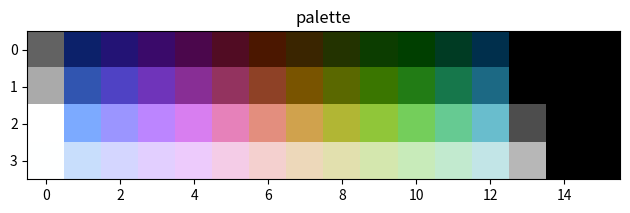

Generate this figure with matplotlib:
# palgen NES
# Copyright (C) 2023 Persune
# inspired by PalGen, Copyright (C) 2018 DragWx <https://github.com/DragWx>
# testing out the concepts from https://www.nesdev.org/wiki/NTSC_video#Composite_decoding
#
# Permission is hereby granted, free of charge, to any person obtaining a copy of this
# software and associated documentation files (the "Software"), to deal in the Software
# without restriction, including without limitation the rights to use, copy, modify,
# merge, publish, distribute, sublicense, and/or sell copies of the Software, and to
# permit persons to whom the Software is furnished to do so.

# THE SOFTWARE IS PROVIDED "AS IS", WITHOUT WARRANTY OF ANY KIND, EXPRESS OR IMPLIED,
# INCLUDING BUT NOT LIMITED TO THE WARRANTIES OF MERCHANTABILITY, FITNESS FOR A
# PARTICULAR PURPOSE AND NONINFRINGEMENT. IN NO EVENT SHALL THE AUTHORS OR COPYRIGHT
# HOLDERS BE LIABLE FOR ANY CLAIM, DAMAGES OR OTHER LIABILITY, WHETHER IN AN ACTION
# OF CONTRACT, TORT OR OTHERWISE, ARISING FROM, OUT OF OR IN CONNECTION WITH THE
# SOFTWARE OR THE USE OR OTHER DEALINGS IN THE SOFTWARE.


import argparse
import os
import numpy as np
import matplotlib.pyplot as plt

# voltage highs and lows
# from https://forums.nesdev.org/viewtopic.php?p=159266#p159266
# signal[4][2][2] $0x-$3x, $x0/$xD, no emphasis/emphasis
signal_table = np.array([
    [
        [ 0.616, 0.500 ],
        [ 0.228, 0.192 ]
    ],
    [
        [ 0.840, 0.676 ],
        [ 0.312, 0.256 ]
    ],
    [
        [ 1.100, 0.896 ],
        [ 0.552, 0.448 ]
    ],
    [
        [ 1.100, 0.896 ],
        [ 0.880, 0.712 ]
    ]
], np.float64)

# signal buffer normalization
signal_black_point = signal_table[1, 1, 0]
signal_white_point = signal_table[3, 0, 0]
amplification_factor = 1/(signal_white_point - signal_black_point)

# B-Y and R-Y reduction factors
BY_rf = 1/2.03
RY_rf = 1/1.14

# derived from the NTSC base matrix of luminance and color-difference
RGB_to_YUV = np.array([
    [ 0.299,        0.587,        0.114],
    [-0.299*BY_rf, -0.587*BY_rf,  0.886*BY_rf],
    [ 0.701*RY_rf, -0.587*RY_rf, -0.114*RY_rf]
], np.float64)

# convert signal RGB to XYZ
RGB_to_XYZ = np.empty([3, 3], np.float64)

# convert XYZ to display RGB
RGB_to_XYZ = np.empty([3, 3], np.float64)

# 111111------
# 22222------2
# 3333------33
# 444------444
# 55------5555
# 6------66666
# ------777777
# -----888888-
# ----999999--
# ---AAAAAA---
# --BBBBBB----
# -CCCCCC-----
# signal buffer for decoding
voltage_buffer = np.empty([12], np.float64)

# decoded YUV buffer,
YUV_buffer = np.empty([8,4,16,3], np.float64)

# decoded RGB buffer
RGB_buffer = np.empty([8,4,16,3], np.float64)

# final 24-bit RGB palette
PaletteColors = np.empty([8,4,16,3], np.uint8)

# fix issue with colors
offset = 2
emphasis_offset = 1
colorburst_phase = 8
colorburst_offset = colorburst_phase - 7

parser=argparse.ArgumentParser(
    description="yet another NES palette generator",
    epilog="version 0.0.1")
parser.add_argument("-o", "--output", type=str, help=".pal file output")
parser.add_argument("-e", "--emphasis", action="store_true", help="add emphasis entries")
parser.add_argument("-v", "--verbose", action="store_true", help="look at waveforms")
parser.add_argument("-d", "--debug", action="store_true", help="debug messages")

parser.add_argument(
    "--brightness",
    type = np.float64,
    help = "brightness, -1.0 to 1.0",
    default = 0.0)
parser.add_argument(
    "--contrast",
    type = np.float64,
    help = "contrast, 0.0 to 1.0",
    default = 0.0)

parser.add_argument(
    "--hue",
    type = np.float64,
    help = "hue angle, in degrees",
    default = -15.0)
parser.add_argument(
    "--saturation",
    type = np.float64,
    help ="saturation, -1.0 to 1.0",
    default = 0)
parser.add_argument(
    "--phase-skew",
    type = np.float64,
    help = "differential phase distortion, in degrees",
    default = -5.0)

args = parser.parse_args()

for emphasis in range(8):
    # emphasis bitmask, travelling from lsb to msb
    emphasis_wave = 0
    if bool(emphasis & 0b001):		# tint R; aligned to color phase C
        emphasis_wave |= 0b000001111110;
    if bool(emphasis & 0b010):		# tint G; aligned to color phase 4
        emphasis_wave |= 0b111000000111;
    if bool(emphasis & 0b100):		# tint B; aligned to color phase 8
        emphasis_wave |= 0b011111100000;

    for luma in range(4):
        for hue in range(16):
            # encode voltages into composite waveform
            for wave_phase in range(12):
                # 0 = waveform high; 1 = waveform low
                n_wave_level = 0
                # 1 = emphasis activate
                emphasis_level = int(bool(emphasis_wave & (1 << ((wave_phase - hue + emphasis_offset) % 12))))

                if (wave_phase >= 6): n_wave_level = 1
                    
                # rows $x0 amd $xD
                if (hue == 0x00): n_wave_level = 0
                if (hue == 0x0D): n_wave_level = 1
                
                #rows $xE-$xF
                if (hue >= 0x0E):
                    voltage_buffer[wave_phase] = signal_table[1, 1, 0]
                else:
                    voltage_buffer[(wave_phase - hue + offset) % 12] = signal_table[luma, n_wave_level, emphasis_level]
            
            # TODO: filter voltage buffer
            
            if (args.debug):
                print("${0:02X} emphasis {1:03b}".format((luma<<4 | hue), emphasis) + "\n" + str(voltage_buffer))
            if (args.verbose):
                plt.title("${0:02X} emphasis pattern {1:012b}".format((luma<<4 | hue), emphasis_wave))
                x = np.arange(0,12)
                y = voltage_buffer
                plt.xlabel("Sample count")
                plt.ylabel("Voltage")
                plt.step(x, y, linewidth=0.7)
                plt.tight_layout()
                plt.draw()
                plt.show()
            
            # normalize voltage
            voltage_buffer -= signal_black_point
            voltage_buffer *= amplification_factor
            
            # decode voltage buffer to YUV
            UV_buffer = np.empty([12], np.float64)
            # decode Y
            YUV_buffer[emphasis, luma, hue, 0] = np.average(voltage_buffer)
            
            # decode U
            for t in range(12):
                UV_buffer[t] = voltage_buffer[t] * np.sin(
                    2 * np.pi * (1 / 12) * (t + colorburst_offset) +
                    np.radians(args.hue) -
                    np.radians(args.phase_skew * luma)
                    )
            YUV_buffer[emphasis, luma, hue, 1] = np.average(UV_buffer) * (args.saturation + 1)
            
            # decode V
            for t in range(12):
                UV_buffer[t] = voltage_buffer[t] * np.cos(
                    2 * np.pi * (1 / 12) * (t + colorburst_offset) +
                    np.radians(args.hue) -
                    np.radians(args.phase_skew * luma)
                    )
            YUV_buffer[emphasis, luma, hue, 2] = np.average(UV_buffer) * (args.saturation + 1)

            # decode YUV to RGB
            RGB_buffer[emphasis, luma, hue] = np.matmul(np.linalg.inv(RGB_to_YUV), YUV_buffer[emphasis, luma, hue])

            # apply brightness and contrast
            RGB_buffer[emphasis, luma, hue] = (RGB_buffer[emphasis, luma, hue] + args.brightness) * (args.contrast + 1)
            
            # normalize RGB to 0.0-1.0
            # TODO: different clipping methods
            for i in range(3):
                RGB_buffer[emphasis, luma, hue, i] = max(0, min(1, 
                    RGB_buffer[emphasis, luma, hue, i]))

            # convert RGB to display output
            # TODO: color primaries transform from one profile to another
            PaletteColors[emphasis, luma, hue] = RGB_buffer[emphasis, luma, hue] * 0xFF

    if not (args.emphasis):
        print("emphasis skipped")
        break

if (args.emphasis):
    PaletteColorsOut = np.reshape(PaletteColors,(32, 16, 3))
else:
    # crop non-emphasis colors if not enabled
    PaletteColorsOut = PaletteColors[0]

if (type(args.output) != type(None)):
    with open(args.output, mode="wb") as PaletteFile:
        PaletteFile.write(PaletteColorsOut)

# figure plotting for palette preview
# TODO: add more graphs, including CIE graph
# TODO: interactivity
plt.title("palette")
plt.imshow(PaletteColorsOut)
plt.tight_layout()
plt.draw()
plt.show()
